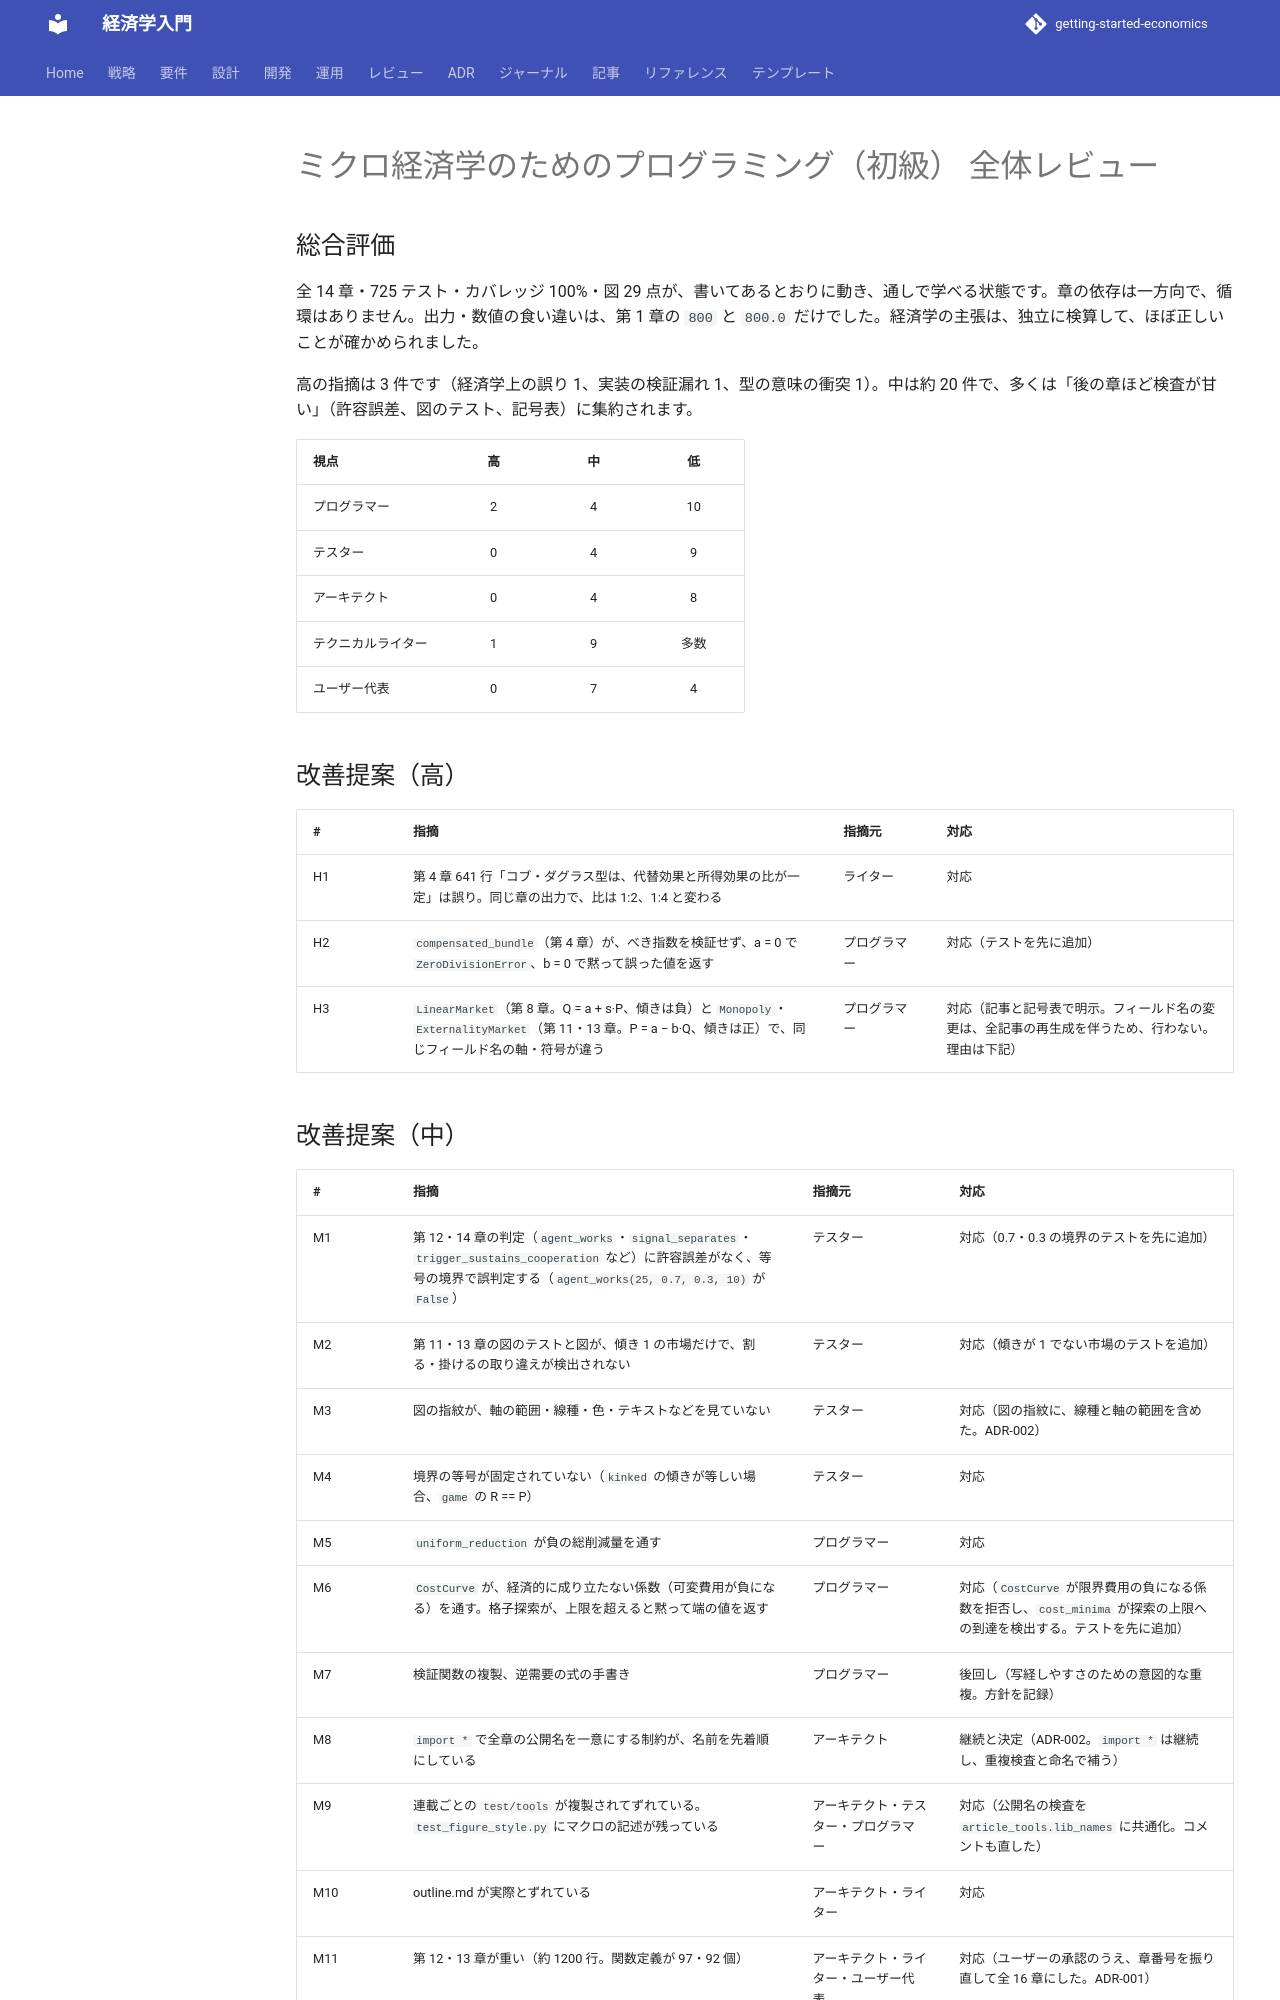

repository: k2works/getting-started-economics · page: review/micro-basics-programming_review_20261122/index.html · generator: mkdocs

---
type: Review
title: "ミクロ経済学のためのプログラミング（初級） 全体レビュー（2026-11-22）"
description: "記事（全 14 章）とサンプル実装を、プログラマー・テスター・アーキテクト・テクニカルライター・ユーザー代表の 5 視点で、読み取り専用で評価した結果と、対応の記録。"
tags: [review,micro-basics-programming]
status: draft
generated: { by: claude-code/claude-sonnet-5-5, at: 2026-11-22T00:00:00Z }
---

# ミクロ経済学のためのプログラミング（初級） 全体レビュー

## 総合評価

全 14 章・725 テスト・カバレッジ 100%・図 29 点が、書いてあるとおりに動き、通しで学べる状態です。章の依存は一方向で、循環はありません。出力・数値の食い違いは、第 1 章の `800` と `800.0` だけでした。経済学の主張は、独立に検算して、ほぼ正しいことが確かめられました。

高の指摘は 3 件です（経済学上の誤り 1、実装の検証漏れ 1、型の意味の衝突 1）。中は約 20 件で、多くは「後の章ほど検査が甘い」（許容誤差、図のテスト、記号表）に集約されます。

| 視点 | 高 | 中 | 低 |
| :--- | :---: | :---: | :---: |
| プログラマー | 2 | 4 | 10 |
| テスター | 0 | 4 | 9 |
| アーキテクト | 0 | 4 | 8 |
| テクニカルライター | 1 | 9 | 多数 |
| ユーザー代表 | 0 | 7 | 4 |

## 改善提案（高）

| # | 指摘 | 指摘元 | 対応 |
| :--- | :--- | :--- | :--- |
| H1 | 第 4 章 641 行「コブ・ダグラス型は、代替効果と所得効果の比が一定」は誤り。同じ章の出力で、比は 1:2、1:4 と変わる | ライター | 対応 |
| H2 | `compensated_bundle`（第 4 章）が、べき指数を検証せず、a = 0 で `ZeroDivisionError`、b = 0 で黙って誤った値を返す | プログラマー | 対応（テストを先に追加） |
| H3 | `LinearMarket`（第 8 章。Q = a + s·P、傾きは負）と `Monopoly`・`ExternalityMarket`（第 11・13 章。P = a − b·Q、傾きは正）で、同じフィールド名の軸・符号が違う | プログラマー | 対応（記事と記号表で明示。フィールド名の変更は、全記事の再生成を伴うため、行わない。理由は下記） |
